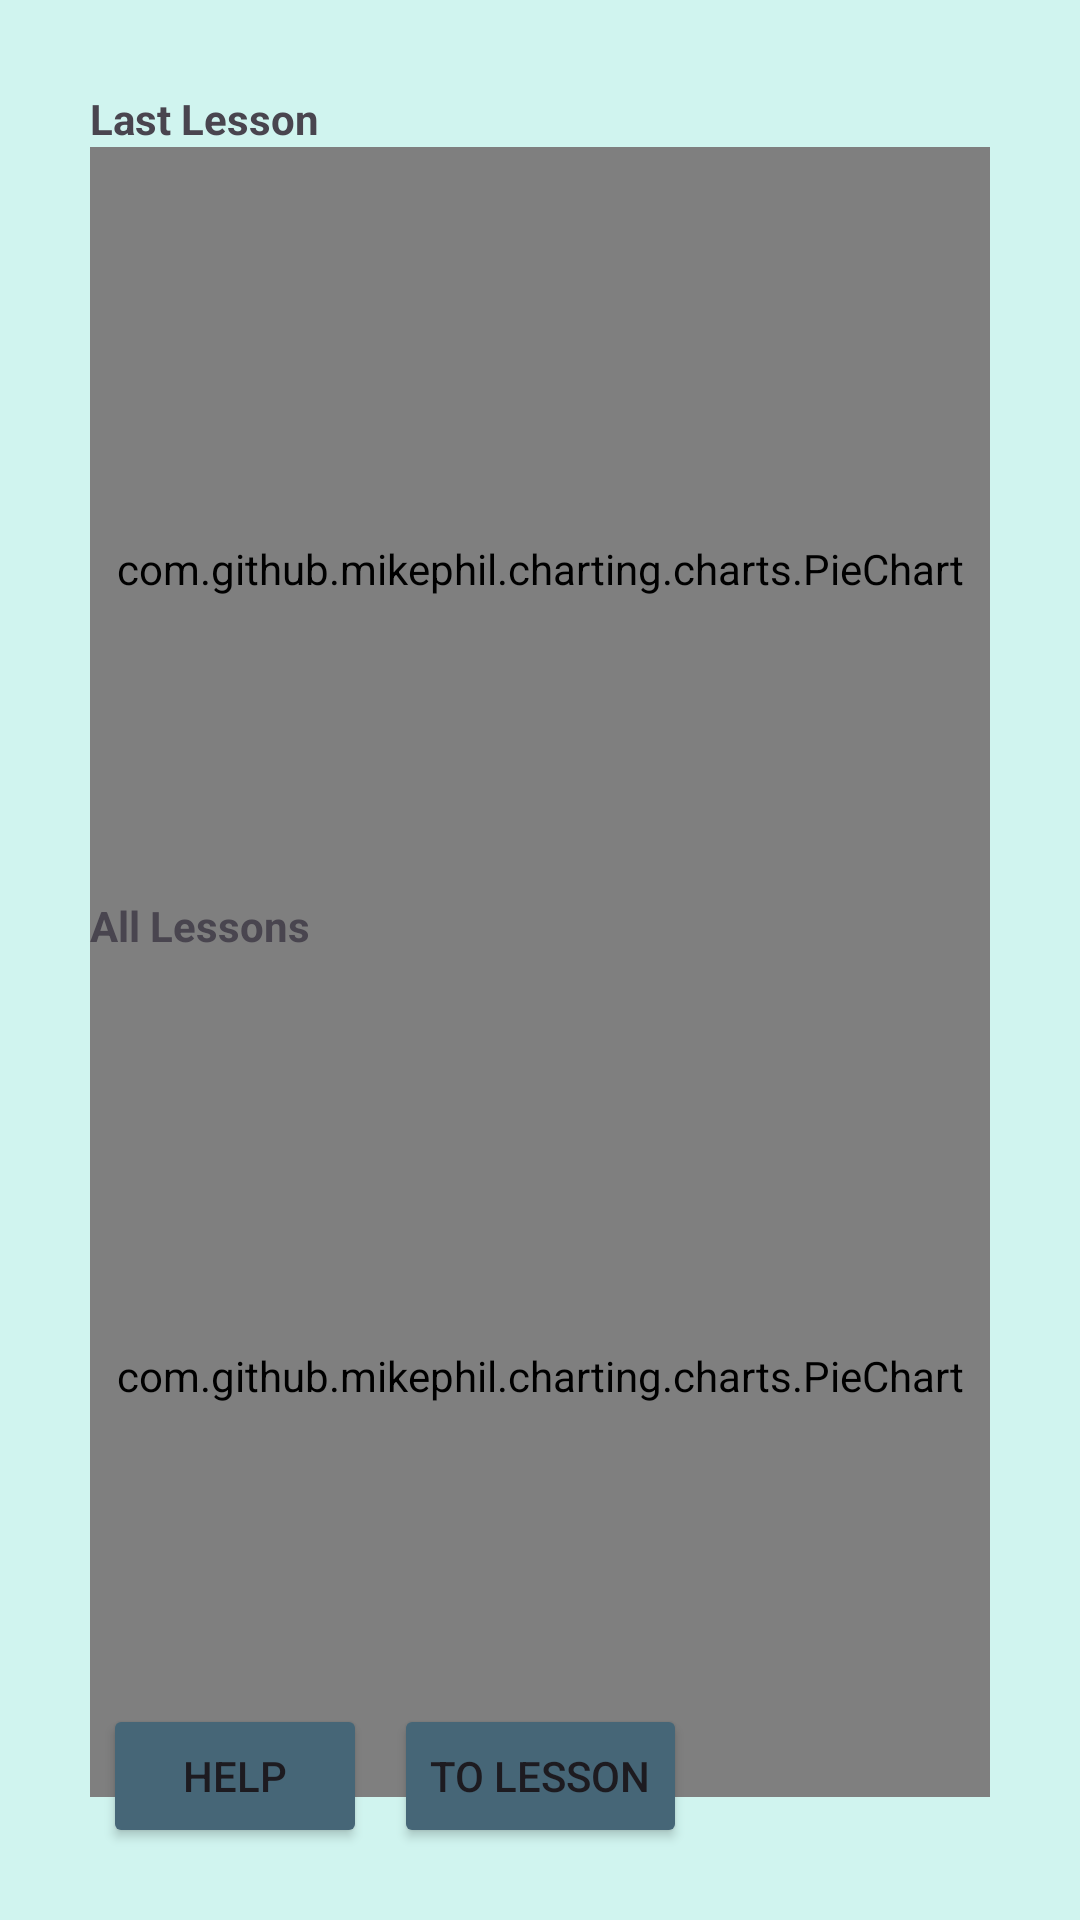

Layout XML and referenced resources for this Android screen:
<!-- AndroidManifest.xml: application theme Theme.TeacherTimer -->
<!-- res/layout/fragment_lesson_report.xml -->
<?xml version="1.0" encoding="utf-8"?>
<androidx.constraintlayout.widget.ConstraintLayout xmlns:android="http://schemas.android.com/apk/res/android"
    xmlns:app="http://schemas.android.com/apk/res-auto"
    xmlns:tools="http://schemas.android.com/tools"
    android:layout_width="match_parent"
    android:layout_height="match_parent"
    android:background="#D0F4EF"
    tools:context=".ui.lessonreport.LessonReportFragment">

    <LinearLayout
        android:id="@+id/linearLayoutBox1"
        android:layout_width="300dp"
        android:layout_height="300dp"
        android:layout_marginTop="30dp"
        android:orientation="vertical"
        app:layout_constraintEnd_toEndOf="parent"
        app:layout_constraintStart_toStartOf="parent"
        app:layout_constraintTop_toTopOf="parent">

        <TextView
            android:id="@+id/textView4"
            android:layout_width="match_parent"
            android:layout_height="wrap_content"
            android:text="Last Lesson"
            android:textStyle="bold" />

        <com.github.mikephil.charting.charts.PieChart
            android:id="@+id/pie_chart"
            android:layout_width="match_parent"
            android:layout_height="match_parent" />


    </LinearLayout>


    <LinearLayout
        android:id="@+id/linearLayoutBox2"
        android:layout_width="300dp"
        android:layout_height="300dp"
        android:orientation="vertical"
        app:layout_constraintBottom_toTopOf="@+id/button_start_lesson"
        app:layout_constraintEnd_toEndOf="parent"

        app:layout_constraintStart_toStartOf="parent"
        app:layout_constraintTop_toBottomOf="@+id/linearLayoutBox1">

        <TextView
            android:id="@+id/textView5"
            android:layout_width="match_parent"
            android:layout_height="wrap_content"
            android:text="All Lessons"

            android:textStyle="bold" />

        <com.github.mikephil.charting.charts.PieChart
            android:id="@+id/pie_chart_two"
            android:layout_width="match_parent"
            android:layout_height="match_parent" />

    </LinearLayout>

    <Button
        android:id="@+id/button_start_lesson"
        android:layout_width="wrap_content"
        android:layout_height="wrap_content"
        android:layout_marginStart="25dp"
        android:layout_marginEnd="25dp"
        android:layout_marginBottom="24dp"
        android:backgroundTint="#466677"
        android:text="To lesson"
        app:layout_constraintBottom_toBottomOf="parent"
        app:layout_constraintEnd_toEndOf="parent"
        app:layout_constraintStart_toStartOf="parent" />

    <Button
        android:id="@+id/button_help"
        android:layout_width="wrap_content"
        android:layout_height="wrap_content"
        android:layout_marginStart="25dp"
        android:layout_marginBottom="24dp"
        android:backgroundTint="#466677"
        android:text="help"
        app:layout_constraintBottom_toBottomOf="parent"
        app:layout_constraintEnd_toStartOf="@+id/button_start_lesson"
        app:layout_constraintStart_toStartOf="parent" />


</androidx.constraintlayout.widget.ConstraintLayout>
<!-- resources referenced by this layout -->
<resources>
  <style name="Theme.TeacherTimer" parent="Base.Theme.TeacherTimer" />
  <style name="Base.Theme.TeacherTimer" parent="Theme.Material3.Light.NoActionBar">
          <item name="colorPrimary">#466677</item>
      </style>
</resources>
